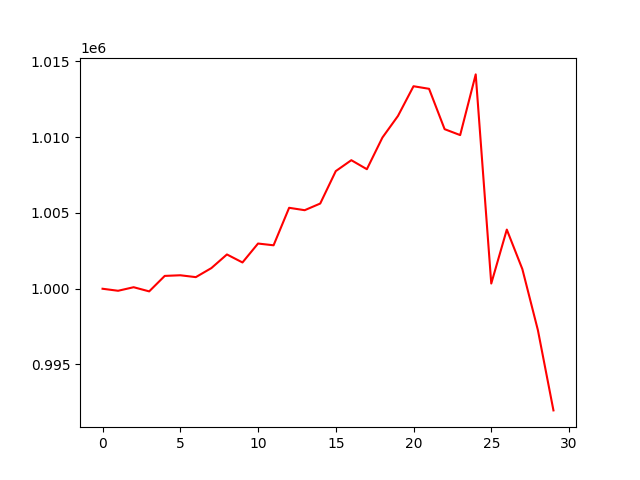

The table this chart was drawn from, first rows:
, 0
0, 1000000
1, 999866
2, 1000101
3, 999826
4, 1000847
5, 1000890
6, 1000767
7, 1001364
8, 1002264
9, 1001735
10, 1002984
11, 1002868
12, 1005343
13, 1005185
14, 1005625
15, 1007765
16, 1008485
17, 1007891
18, 1009980
19, 1011406
20, 1013367
21, 1013198
22, 1010534
23, 1010142
24, 1014149
25, 1000343
26, 1003905
27, 1001297
28, 997264
29, 991970
